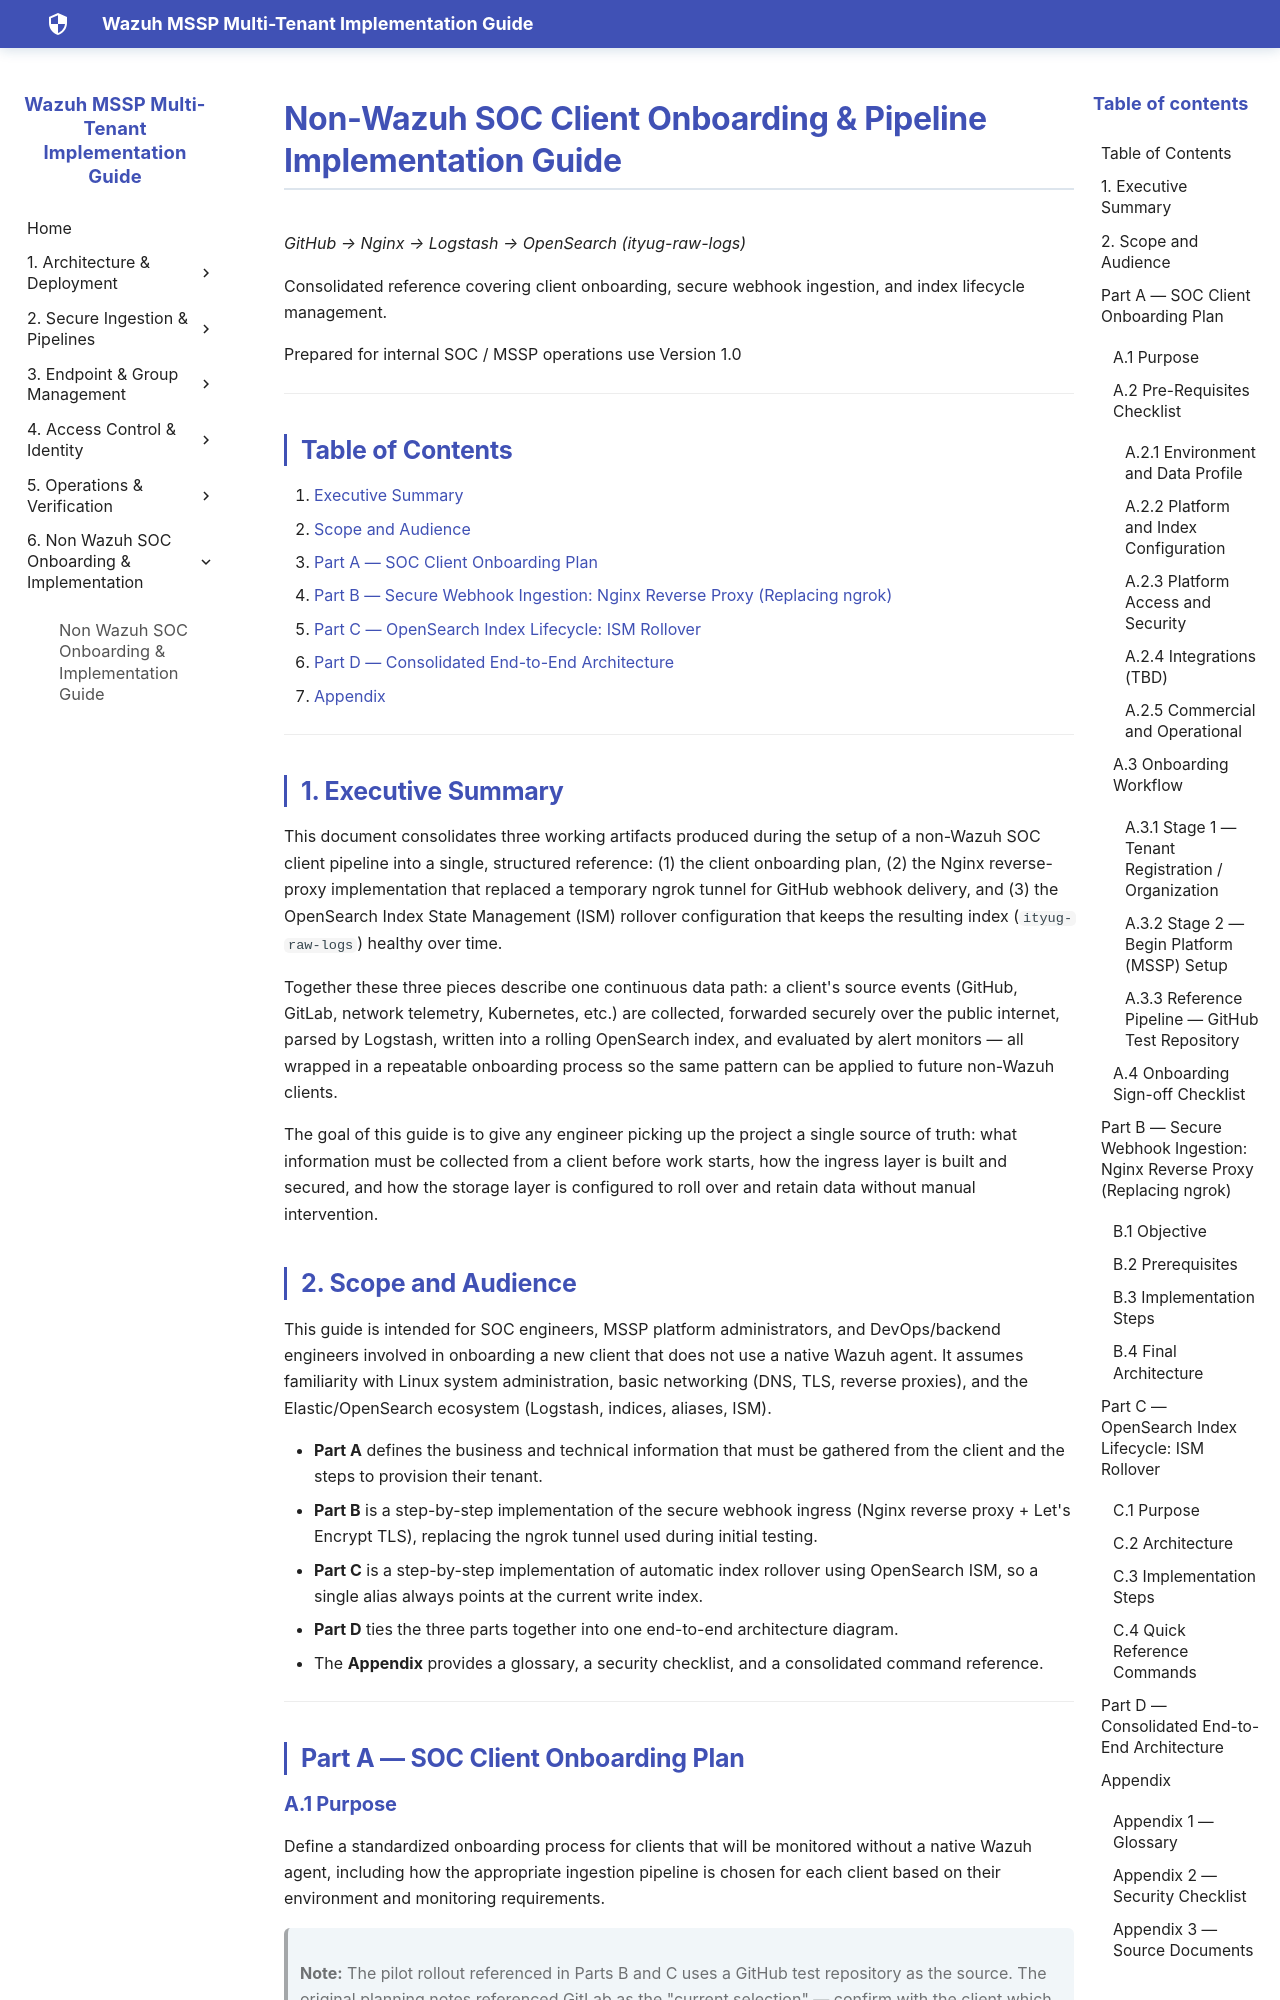

repository: SaiKrishnaCharyGuntupalli/wazuh-html-docs · page: POC's/Junaid/Non_Wazuh_SOC_Onboarding_and_Implementation_Guide/Non_Wazuh_SOC_Onboarding_and_Implementation_Guide/index.html · generator: mkdocs

# Non-Wazuh SOC Client Onboarding & Pipeline Implementation Guide

*GitHub → Nginx → Logstash → OpenSearch (ityug-raw-logs)*

Consolidated reference covering client onboarding, secure webhook ingestion, and index lifecycle management.

Prepared for internal SOC / MSSP operations use
Version 1.0

---

## Table of Contents

1. [Executive Summary](#1-executive-summary)
2. [Scope and Audience](#2-scope-and-audience)
3. [Part A — SOC Client Onboarding Plan](#part-a--soc-client-onboarding-plan)
4. [Part B — Secure Webhook Ingestion: Nginx Reverse Proxy (Replacing ngrok)](#part-b--secure-webhook-ingestion-nginx-reverse-proxy-replacing-ngrok)
5. [Part C — OpenSearch Index Lifecycle: ISM Rollover](#part-c--opensearch-index-lifecycle-ism-rollover)
6. [Part D — Consolidated End-to-End Architecture](#part-d--consolidated-end-to-end-architecture)
7. [Appendix](#appendix)

---

## 1. Executive Summary

This document consolidates three working artifacts produced during the setup of a non-Wazuh SOC client pipeline into a single, structured reference: (1) the client onboarding plan, (2) the Nginx reverse-proxy implementation that replaced a temporary ngrok tunnel for GitHub webhook delivery, and (3) the OpenSearch Index State Management (ISM) rollover configuration that keeps the resulting index (`ityug-raw-logs`) healthy over time.

Together these three pieces describe one continuous data path: a client's source events (GitHub, GitLab, network telemetry, Kubernetes, etc.) are collected, forwarded securely over the public internet, parsed by Logstash, written into a rolling OpenSearch index, and evaluated by alert monitors — all wrapped in a repeatable onboarding process so the same pattern can be applied to future non-Wazuh clients.

The goal of this guide is to give any engineer picking up the project a single source of truth: what information must be collected from a client before work starts, how the ingress layer is built and secured, and how the storage layer is configured to roll over and retain data without manual intervention.
